Photos from the image-classification dataset "dataset_test_7" in the GitHub repository Team-5C2-Polije/plantify-leaf-detection. Its 2 classes are: sakit, sehat.

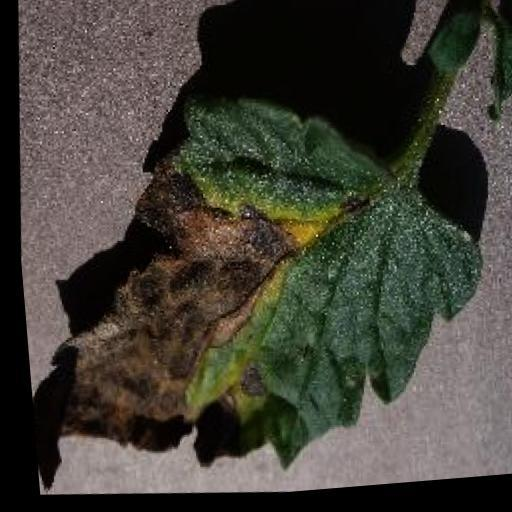
Label: sakit

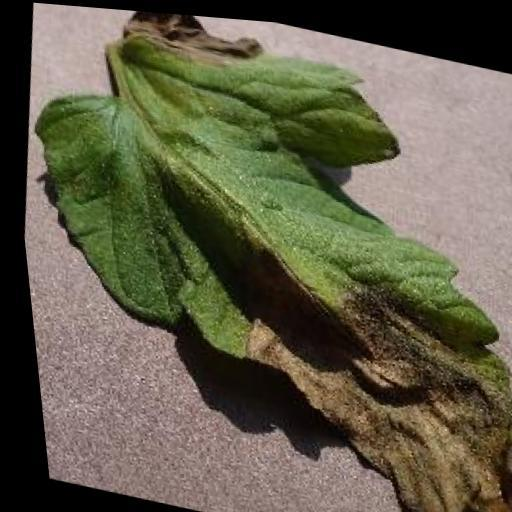
Label: sakit

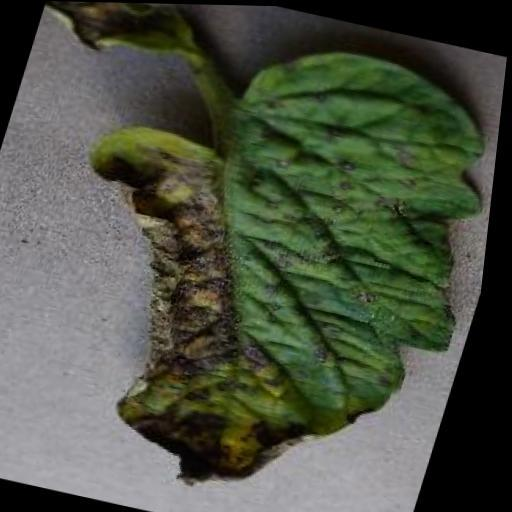
Label: sakit

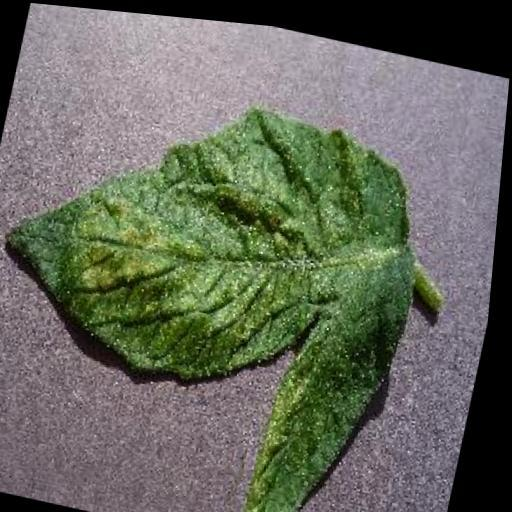
Label: sehat

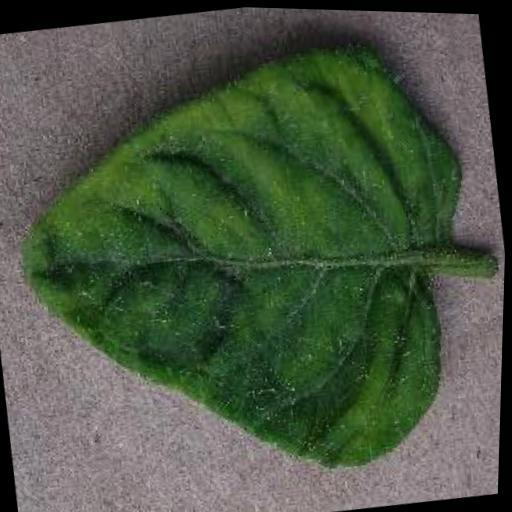
Label: sehat

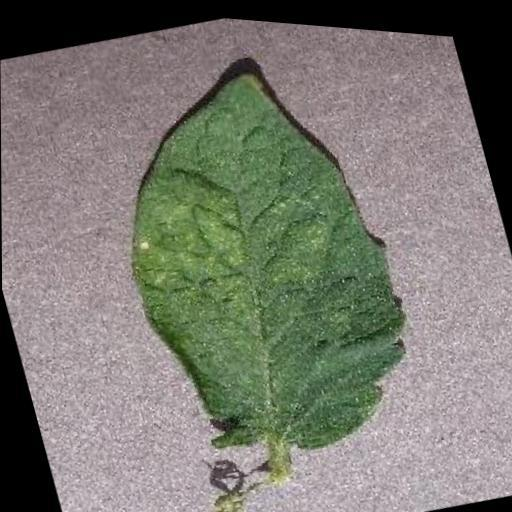
Label: sehat
